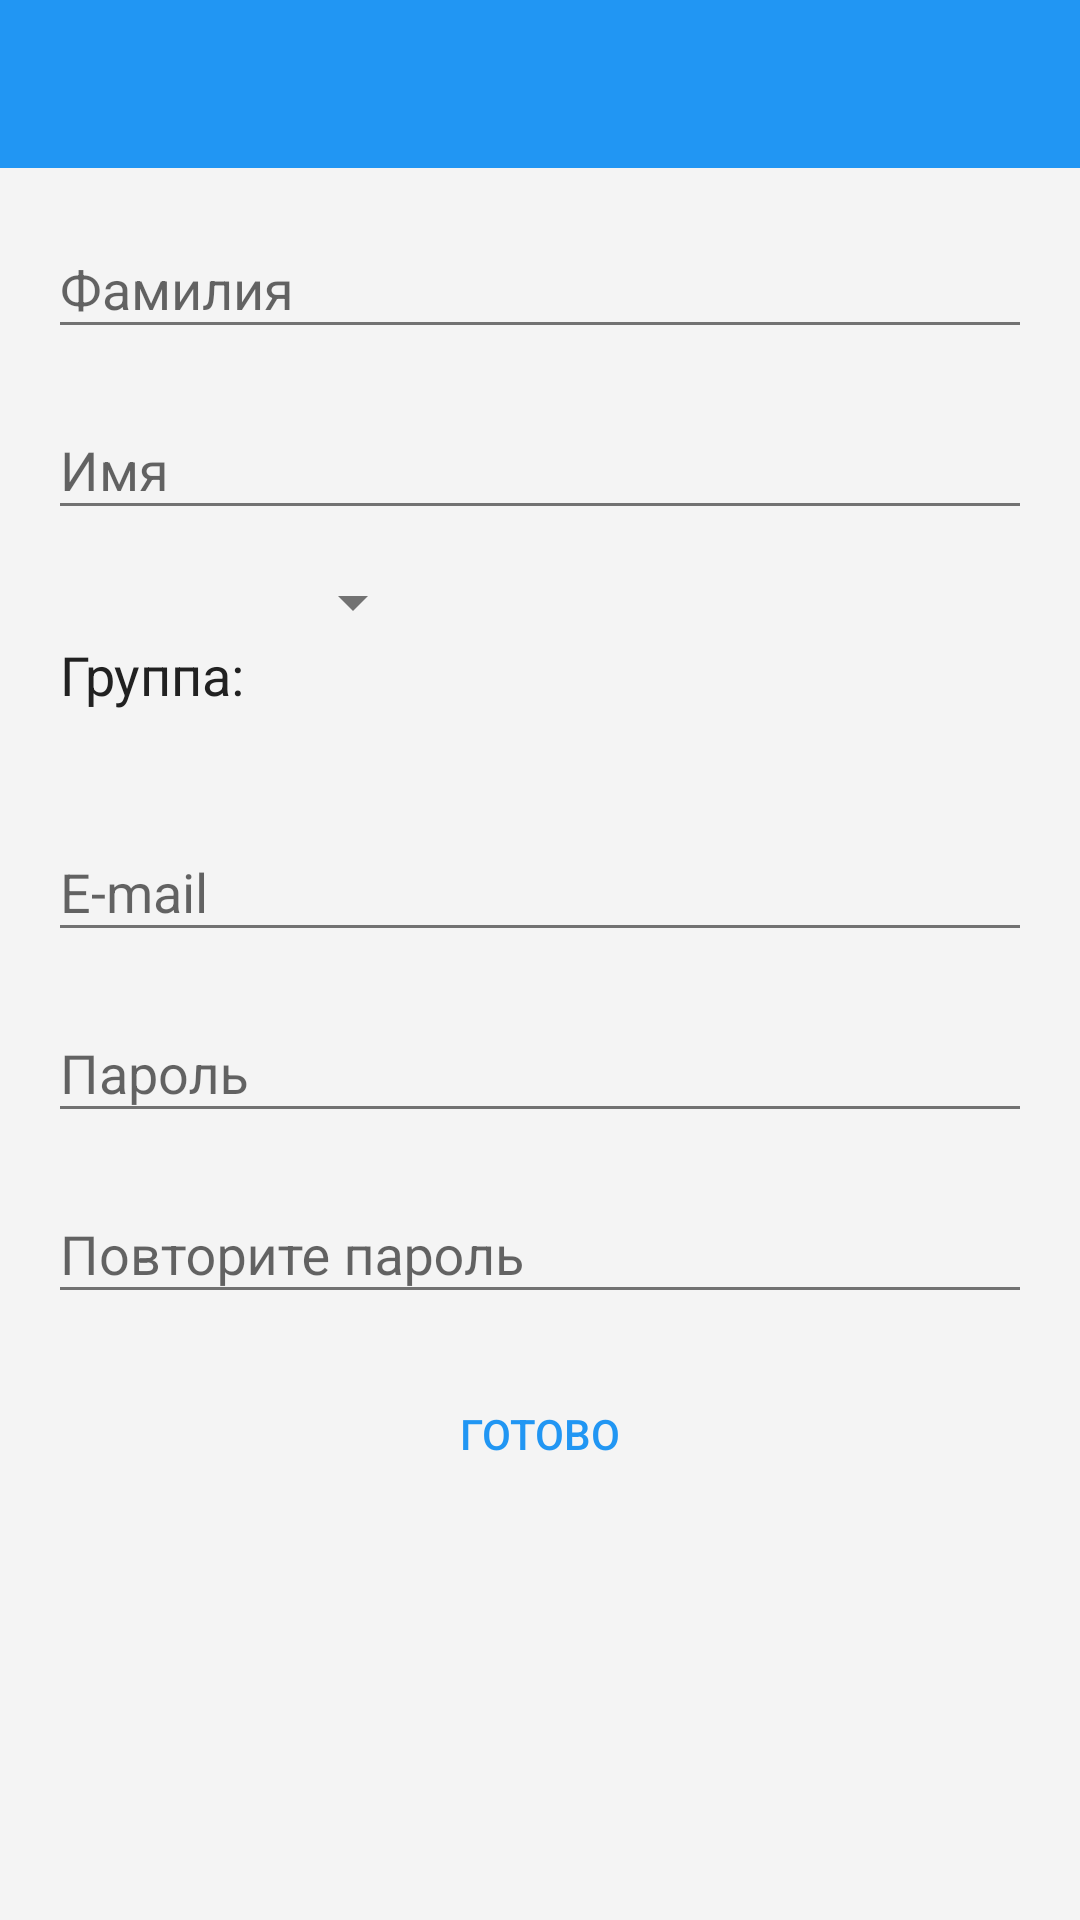

Layout XML and referenced resources for this Android screen:
<!-- AndroidManifest.xml: application theme AppTheme -->
<!-- res/layout/activity_student_registration.xml -->
<?xml version="1.0" encoding="utf-8"?>
<LinearLayout xmlns:android="http://schemas.android.com/apk/res/android"
    xmlns:tools="http://schemas.android.com/tools"
    android:layout_width="match_parent"
    android:layout_height="match_parent"
    xmlns:app="http://schemas.android.com/apk/res-auto"
    android:background="#f4f4f4"
    android:orientation="vertical"
    tools:context="ru.mgutupenza.mgutuinformer.StudentRegistrationActivity">

    <android.support.v7.widget.Toolbar
        android:id="@+id/toolbar"
        android:layout_width="match_parent"
        android:layout_height="?attr/actionBarSize"
        android:logo="@mipmap/ic_launcher"
        android:background="@color/colorPrimary"
        app:theme="@style/ThemeOverlay.AppCompat.Dark.ActionBar"
        app:popupTheme="@style/Theme.AppCompat.Light"/>

    <ScrollView
        android:layout_width="match_parent"
        android:layout_height="wrap_content">


        <LinearLayout
            android:layout_width="match_parent"
            android:layout_height="wrap_content"
            android:orientation="vertical">

            <LinearLayout
                android:layout_width="match_parent"
                android:layout_height="wrap_content"
                android:layout_marginLeft="8dp"
                android:layout_marginRight="8dp"
                android:layout_marginTop="8dp"
                android:orientation="vertical"
                android:weightSum="1">

                <android.support.design.widget.TextInputLayout
                    android:layout_width="match_parent"
                    android:layout_height="wrap_content">

                    <EditText
                        android:id="@+id/last_name"
                        android:layout_width="match_parent"
                        android:layout_height="wrap_content"
                        android:layout_margin="8dp"
                        android:hint="Фамилия" />

                </android.support.design.widget.TextInputLayout>

                <android.support.design.widget.TextInputLayout
                    android:layout_width="match_parent"
                    android:layout_height="wrap_content">

                    <EditText
                        android:id="@+id/first_name"
                        android:layout_width="match_parent"
                        android:layout_height="wrap_content"
                        android:layout_margin="8dp"
                        android:hint="Имя" />

                </android.support.design.widget.TextInputLayout>


                <LinearLayout
                    android:layout_width="wrap_content"
                    android:layout_height="wrap_content"
                    android:layout_margin="4dp"
                    android:orientation="horizontal">

                    <TextView
                        android:layout_width="wrap_content"
                        android:layout_height="wrap_content"
                        android:paddingBottom="24dp"
                        android:paddingLeft="8dp"
                        android:paddingRight="12dp"
                        android:paddingTop="24dp"
                        android:text="Группа:"
                        android:textSize="18sp" />

                    <Spinner
                        android:id="@+id/group"
                        android:layout_width="wrap_content"
                        android:layout_height="wrap_content"/>

                </LinearLayout>

                <android.support.design.widget.TextInputLayout
                    android:layout_width="match_parent"
                    android:layout_height="wrap_content">

                    <EditText
                        android:id="@+id/user_email"
                        android:layout_width="match_parent"
                        android:layout_height="wrap_content"
                        android:layout_margin="8dp"
                        android:hint="Е-mail"
                        android:inputType="textEmailAddress" />

                </android.support.design.widget.TextInputLayout>

                <android.support.design.widget.TextInputLayout
                    android:layout_width="match_parent"
                    android:layout_height="wrap_content">

                    <EditText
                        android:id="@+id/user_password"
                        android:layout_width="match_parent"
                        android:layout_height="wrap_content"
                        android:layout_margin="8dp"
                        android:hint="Пароль"
                        android:inputType="textPassword" />

                </android.support.design.widget.TextInputLayout>

                <android.support.design.widget.TextInputLayout
                    android:id="@+id/check_password"
                    android:layout_width="match_parent"
                    android:layout_height="wrap_content">

                    <EditText
                        android:id="@+id/copy_password"
                        android:layout_width="match_parent"
                        android:layout_height="wrap_content"
                        android:layout_margin="8dp"
                        android:hint="Повторите пароль"
                        android:inputType="textPassword"/>

                </android.support.design.widget.TextInputLayout>

            </LinearLayout>


            <Button
                android:id="@+id/registration_complete"
                android:layout_width="match_parent"
                android:layout_height="wrap_content"
                android:layout_gravity="center_horizontal"
                android:layout_margin="8dp"
                android:text="Готово"
                android:textColor="@color/colorPrimary"
                style="@style/AppTheme.Button"/>

        </LinearLayout>


    </ScrollView>


</LinearLayout>
<!-- resources referenced by this layout -->
<resources>
  <color name="colorPrimary">#2196f3</color>
  <!-- mipmap ic_launcher: png bitmap (mipmap-hdpi, 10474 bytes) -->
  <style name="AppTheme.Button" parent="@style/Widget.AppCompat.Button.Borderless.Colored">
  
      </style>
  <style name="AppTheme" parent="Theme.AppCompat.Light.NoActionBar">
          <item name="android:textColor">@color/textPrimary</item>
          <item name="android:textColorPrimary">@color/textPrimary</item>
          <item name="android:textColorSecondary">@color/textSecondary</item>
          <item name="android:colorFocusedHighlight">@color/colorAccent</item>
          <item name="android:windowBackground">@color/windowBackground</item>
          <item name="colorAccent">@color/colorAccent</item>
          <item name="colorPrimary">@color/colorPrimary</item>
          <item name="colorPrimaryDark">@color/colorPrimaryDark</item>
          <item name="colorControlNormal">@color/colorPrimary</item>
          <item name="colorControlActivated">@color/colorPrimary</item>
      </style>
  <color name="textPrimary">#212121</color>
  <color name="textSecondary">#727272</color>
  <color name="colorAccent">#ff5722</color>
  <color name="windowBackground">#eeeeee</color>
  <color name="colorPrimaryDark">#1976d2</color>
</resources>
